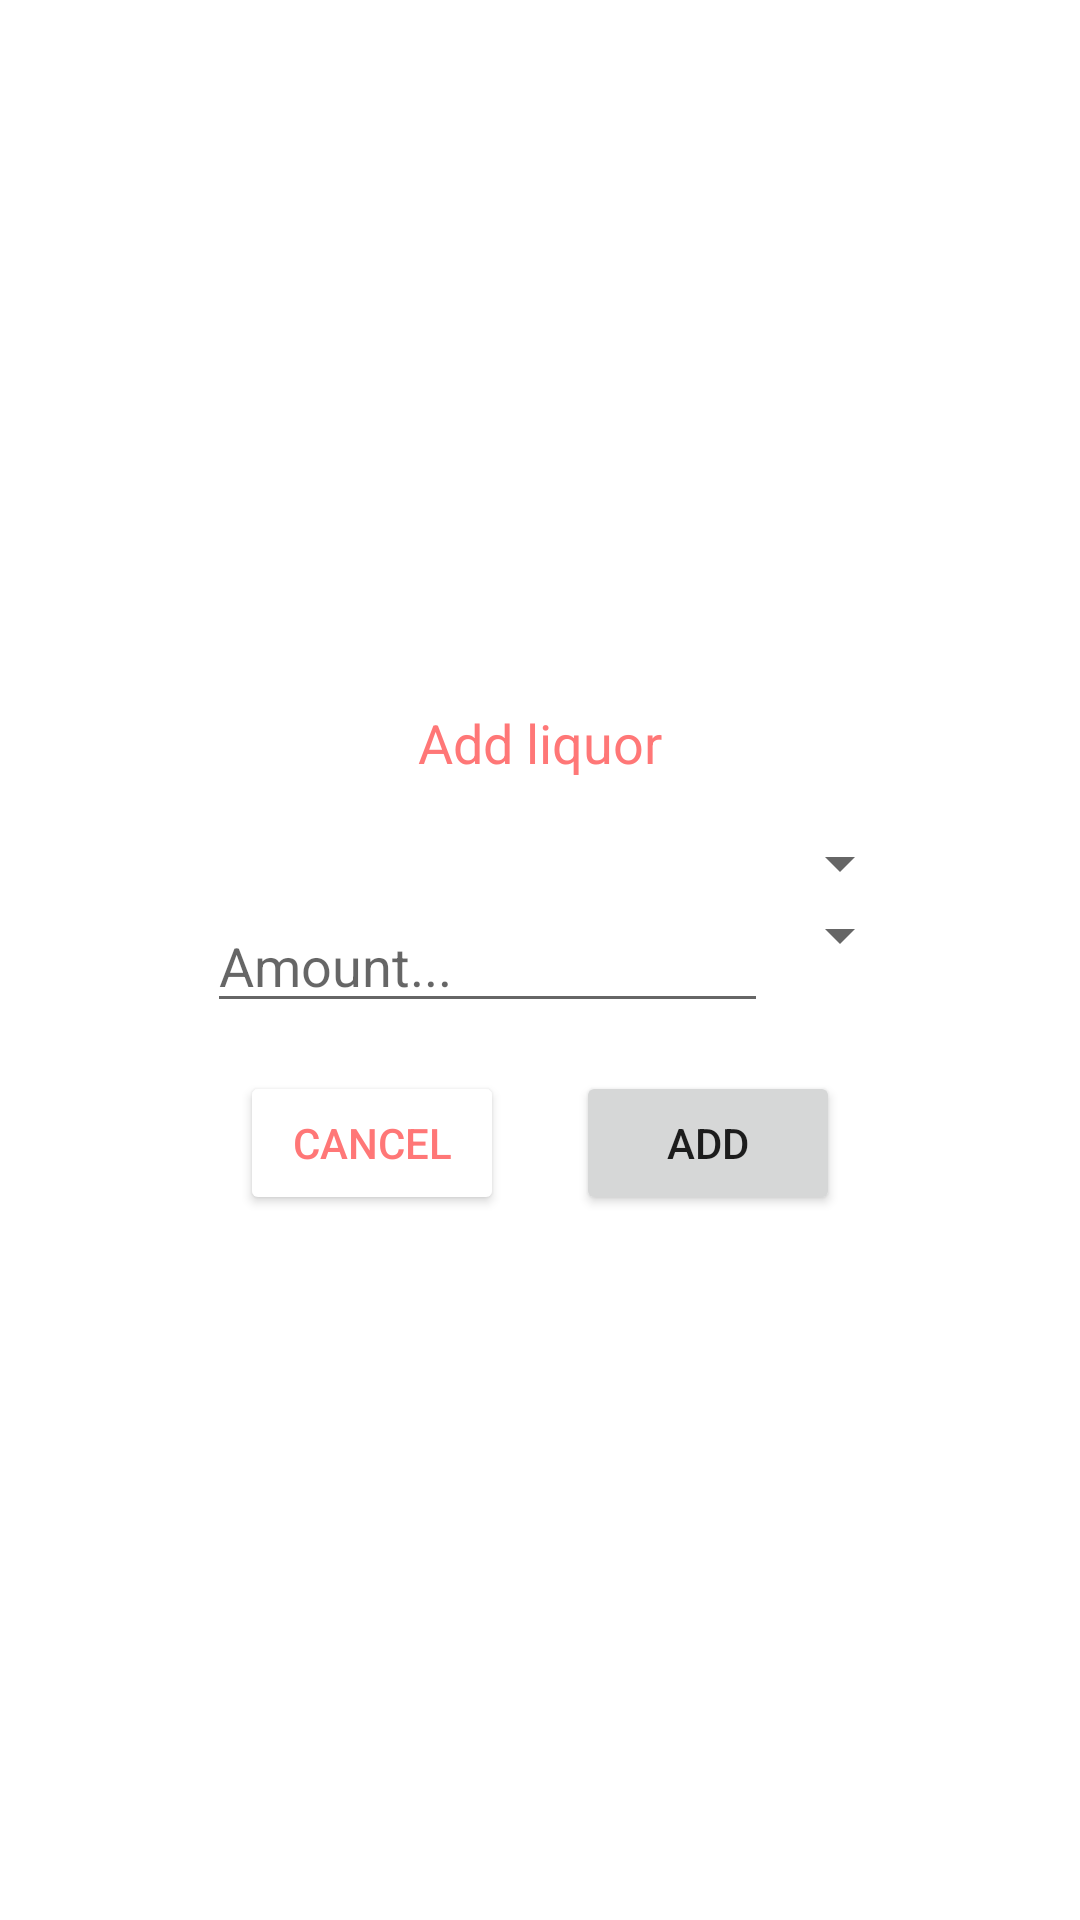

The Android layout XML behind this screen, and the referenced resources:
<!-- AndroidManifest.xml: application theme Theme.Mixologic -->
<!-- res/layout/add_liquor_popup.xml -->
<?xml version="1.0" encoding="utf-8"?>
<androidx.constraintlayout.widget.ConstraintLayout xmlns:android="http://schemas.android.com/apk/res/android"
    android:layout_width="match_parent"
    android:layout_height="match_parent"
    xmlns:app="http://schemas.android.com/apk/res-auto"
    android:background="@color/colorGrayTransparent">

    <androidx.constraintlayout.widget.ConstraintLayout
        android:layout_width="0dp"
        android:layout_height="wrap_content"
        android:layout_marginHorizontal="40dp"
        app:layout_constraintEnd_toEndOf="parent"
        app:layout_constraintTop_toTopOf="parent"
        app:layout_constraintBottom_toBottomOf="parent"
        app:layout_constraintStart_toStartOf="parent"
        android:padding="16dp"
        android:background="@color/white">

        <TextView
            android:id="@+id/addLiquorTitle"
            android:layout_width="wrap_content"
            android:layout_height="wrap_content"
            app:layout_constraintTop_toTopOf="parent"
            app:layout_constraintBottom_toTopOf="@id/selectorContainer"
            app:layout_constraintEnd_toEndOf="parent"
            app:layout_constraintStart_toStartOf="parent"
            android:layout_marginBottom="16dp"
            android:text="@string/add_liquor"
            android:textSize="18sp"
            android:textColor="@color/salmon"/>

        <androidx.constraintlayout.widget.ConstraintLayout
            android:id="@+id/selectorContainer"
            android:layout_width="match_parent"
            android:layout_height="wrap_content"
            app:layout_constraintTop_toBottomOf="@id/addLiquorTitle"
            app:layout_constraintEnd_toEndOf="parent"
            app:layout_constraintStart_toStartOf="parent"
            app:layout_constraintBottom_toTopOf="@id/addButton">


        <Spinner
            android:id="@+id/liquorSpinner"
            android:layout_width="match_parent"
            android:layout_height="wrap_content"
            android:prompt="@string/liquors"
            app:layout_constraintTop_toTopOf="parent"
            app:layout_constraintEnd_toEndOf="parent"
            app:layout_constraintStart_toStartOf="parent" />

        <EditText
            android:id="@+id/unitEditText"
            android:layout_width="0dp"
            android:layout_height="wrap_content"
            android:hint="@string/set_amount"
            app:layout_constraintTop_toBottomOf="@+id/liquorSpinner"
            app:layout_constraintEnd_toStartOf="@id/unitSpinner"
            app:layout_constraintStart_toStartOf="parent"
            android:layout_marginStart="13dp"
            android:focusableInTouchMode="true"
            android:maxLength="15"
            android:inputType="numberDecimal"/>

        <Spinner
            android:id="@+id/unitSpinner"
            android:prompt="@string/unit"
            android:layout_width="wrap_content"
            android:layout_height="wrap_content"
            app:layout_constraintTop_toBottomOf="@+id/liquorSpinner"
            app:layout_constraintEnd_toEndOf="parent"
            app:layout_constraintStart_toEndOf="@id/unitEditText"/>
        </androidx.constraintlayout.widget.ConstraintLayout>

        <Button
            android:id="@+id/cancelButton"
            android:layout_width="wrap_content"
            android:layout_height="wrap_content"
            app:layout_constraintBottom_toBottomOf="parent"
            app:layout_constraintTop_toBottomOf="@+id/selectorContainer"
            app:layout_constraintEnd_toStartOf="@id/addButton"
            app:layout_constraintStart_toStartOf="parent"
            android:text="@string/cancel"
            android:backgroundTint="@color/white"
            android:textColor="@color/salmon"
            android:layout_marginTop="16dp"/>

        <Button
            android:id="@+id/addButton"
            android:layout_width="wrap_content"
            android:layout_height="wrap_content"
            app:layout_constraintBottom_toBottomOf="parent"
            app:layout_constraintTop_toBottomOf="@+id/selectorContainer"
            app:layout_constraintEnd_toEndOf="parent"
            app:layout_constraintStart_toEndOf="@id/cancelButton"
            android:text="@string/add"
            android:layout_marginTop="16dp"/>

    </androidx.constraintlayout.widget.ConstraintLayout>

</androidx.constraintlayout.widget.ConstraintLayout>
<!-- resources referenced by this layout -->
<resources>
  <color name="salmon">#FF7777</color>
  <color name="white">#FFFFFFFF</color>
  <string name="add">Add</string>
  <string name="add_liquor">Add liquor</string>
  <string name="cancel">Cancel</string>
  <string name="liquors">Liquors</string>
  <string name="set_amount">Amount...</string>
  <string name="unit">Unit</string>
  <style name="Theme.Mixologic" parent="Theme.MaterialComponents.DayNight.NoActionBar">
          
          <item name="colorPrimary">@color/salmon</item>
          <item name="colorPrimaryVariant">@color/salmon</item>
          <item name="colorOnPrimary">@color/white</item>
          
          <item name="colorSecondary">@color/mango</item>
          <item name="colorSecondaryVariant">@color/mango</item>
          <item name="colorOnSecondary">@color/white</item>
          
          <item name="colorAccent">@color/turquoise</item>
          
          <item name="android:statusBarColor" tools:targetApi="l">?attr/colorPrimaryVariant</item>
          
      </style>
  <color name="mango">#FFA34D</color>
  <color name="turquoise">#1EB2A6</color>
</resources>
